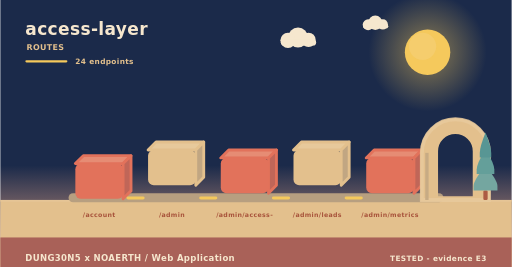
t = 0.00 s
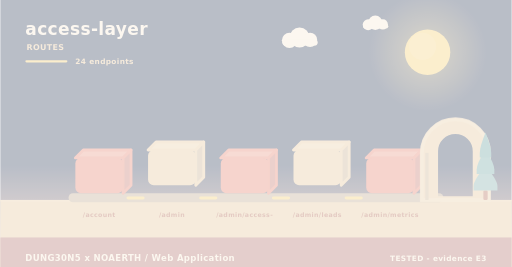
t = 2.00 s
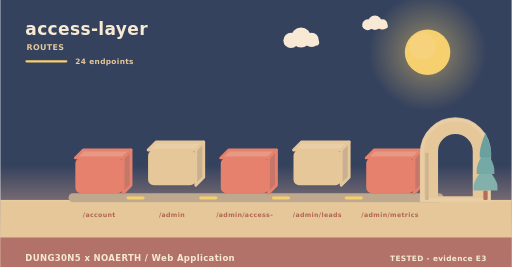
t = 3.98 s
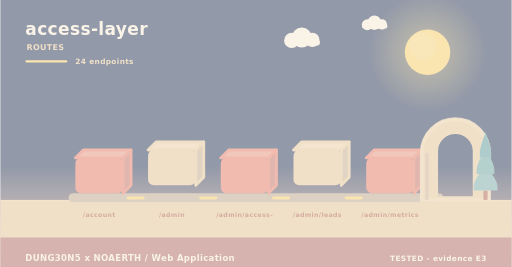
t = 4.98 s
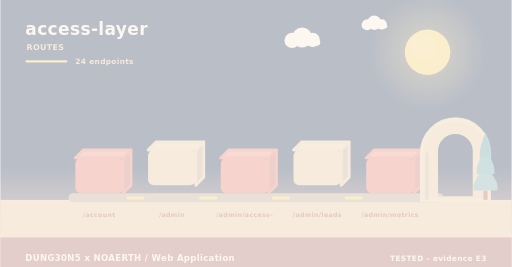
t = 5.40 s
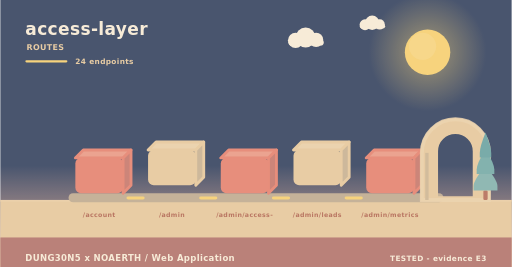
t = 10.00 s

The animated SVG that drew these frames (rendered in a browser with its animation timeline set to each time). Animation: 11 SMIL elements (animate=4,animateTransform=7); frames cover the first 10.00 s, repeats indefinitely.

<svg xmlns="http://www.w3.org/2000/svg" width="900" height="470" viewBox="0 0 900 470" role="img" aria-label="access-layer - how data moves"><linearGradient id="skyd" x1="0" y1="0" x2="0" y2="1"><stop offset="0" stop-color="#1b2a4a"/><stop offset="0.62" stop-color="#1b2a4a"/><stop offset="1" stop-color="#f3ad8a"/></linearGradient><rect width="900" height="470" fill="url(#skyd)"/><radialGradient id="sund"><stop offset="0.35" stop-color="#f5c95c" stop-opacity="0.34"/><stop offset="1" stop-color="#f5c95c" stop-opacity="0"/></radialGradient><circle cx="752" cy="92" r="104" fill="url(#sund)"/><circle cx="752" cy="92" r="40" fill="#f5c95c"/><circle cx="743.2" cy="81.6" r="24" fill="#f5d27e" opacity="0.5"/><g><circle cx="524" cy="66" r="17.64" fill="#f6e7ce"/><circle cx="506.36" cy="71.04" r="13.44" fill="#f6e7ce"/><circle cx="542.48" cy="70.2" r="12.6" fill="#f6e7ce"/><rect x="493.76" y="69.36" width="62.16" height="10.92" rx="5.46" fill="#f6e7ce"/><animateTransform attributeName="transform" type="translate" values="0 0;24 0;0 0" dur="36s" begin="0s" repeatCount="indefinite"/></g><g><circle cx="660" cy="40" r="12.6" fill="#f6e7ce"/><circle cx="647.4" cy="43.6" r="9.6" fill="#f6e7ce"/><circle cx="673.2" cy="43" r="9" fill="#f6e7ce"/><rect x="638.4" y="42.4" width="44.4" height="7.8" rx="3.9" fill="#f6e7ce"/><animateTransform attributeName="transform" type="translate" values="0 0;-18 0;0 0" dur="46s" begin="3s" repeatCount="indefinite"/></g><rect x="0" y="352" width="900" height="118" fill="#e3c08d"/><rect x="0" y="352" width="900" height="3" fill="#e6c596"/><text x="44" y="62" font-family="Verdana,DejaVu Sans,sans-serif" font-size="30" font-weight="700" letter-spacing="0.6" fill="#f6e7ce" text-anchor="start">access-layer</text><text x="46" y="88" font-family="Verdana,DejaVu Sans,sans-serif" font-size="14" font-weight="700" letter-spacing="0.6" fill="#e3c08d" text-anchor="start">ROUTES</text><rect x="44" y="106" width="74" height="4" rx="2" fill="#f5c95c"/><text x="132" y="112" font-family="Verdana,DejaVu Sans,sans-serif" font-size="13" font-weight="700" letter-spacing="0.6" fill="#e3c08d" text-anchor="start">24 endpoints</text><rect x="120" y="340" width="660" height="16" rx="8" fill="#b79f80"/><g><path d="M132,278 L216,278 L230,264 L146,264 Z" fill="#e68c74" stroke="#e2725b" stroke-width="5" stroke-linejoin="round"/><path d="M216,278 L230,264 L230,326 L216,340 Z" fill="#c06658" stroke="#e2725b" stroke-width="5" stroke-linejoin="round"/><rect x="132" y="278" width="84" height="62" rx="10" fill="#e2725b"/><animateTransform attributeName="transform" type="translate" values="0 10;0 0" dur="0.8s" begin="0s" fill="freeze"/></g><text x="174" y="382" font-family="Verdana,DejaVu Sans,sans-serif" font-size="11" font-weight="700" letter-spacing="0.6" fill="#a8543c" text-anchor="middle">/account</text><g><path d="M260,264 L344,264 L358,250 L274,250 Z" fill="#e7c99b" stroke="#e3c08d" stroke-width="5" stroke-linejoin="round"/><path d="M344,264 L358,250 L358,312 L344,326 Z" fill="#c1a682" stroke="#e3c08d" stroke-width="5" stroke-linejoin="round"/><rect x="260" y="264" width="84" height="62" rx="10" fill="#e3c08d"/><animateTransform attributeName="transform" type="translate" values="0 10;0 0" dur="0.8s" begin="0.26s" fill="freeze"/></g><text x="302" y="382" font-family="Verdana,DejaVu Sans,sans-serif" font-size="11" font-weight="700" letter-spacing="0.6" fill="#a8543c" text-anchor="middle">/admin</text><rect x="222" y="346" width="32" height="5" rx="3" fill="#f5c95c"/><animate attributeName="opacity" values="0.3;1;0.3" dur="3.4s" begin="0.5s" repeatCount="indefinite"/><g><path d="M388,278 L472,278 L486,264 L402,264 Z" fill="#e68c74" stroke="#e2725b" stroke-width="5" stroke-linejoin="round"/><path d="M472,278 L486,264 L486,326 L472,340 Z" fill="#c06658" stroke="#e2725b" stroke-width="5" stroke-linejoin="round"/><rect x="388" y="278" width="84" height="62" rx="10" fill="#e2725b"/><animateTransform attributeName="transform" type="translate" values="0 10;0 0" dur="0.8s" begin="0.52s" fill="freeze"/></g><text x="430" y="382" font-family="Verdana,DejaVu Sans,sans-serif" font-size="11" font-weight="700" letter-spacing="0.6" fill="#a8543c" text-anchor="middle">/admin/access-</text><rect x="350" y="346" width="32" height="5" rx="3" fill="#f5c95c"/><animate attributeName="opacity" values="0.3;1;0.3" dur="3.4s" begin="1s" repeatCount="indefinite"/><g><path d="M516,264 L600,264 L614,250 L530,250 Z" fill="#e7c99b" stroke="#e3c08d" stroke-width="5" stroke-linejoin="round"/><path d="M600,264 L614,250 L614,312 L600,326 Z" fill="#c1a682" stroke="#e3c08d" stroke-width="5" stroke-linejoin="round"/><rect x="516" y="264" width="84" height="62" rx="10" fill="#e3c08d"/><animateTransform attributeName="transform" type="translate" values="0 10;0 0" dur="0.8s" begin="0.78s" fill="freeze"/></g><text x="558" y="382" font-family="Verdana,DejaVu Sans,sans-serif" font-size="11" font-weight="700" letter-spacing="0.6" fill="#a8543c" text-anchor="middle">/admin/leads</text><rect x="478" y="346" width="32" height="5" rx="3" fill="#f5c95c"/><animate attributeName="opacity" values="0.3;1;0.3" dur="3.4s" begin="1.5s" repeatCount="indefinite"/><g><path d="M644,278 L728,278 L742,264 L658,264 Z" fill="#e68c74" stroke="#e2725b" stroke-width="5" stroke-linejoin="round"/><path d="M728,278 L742,264 L742,326 L728,340 Z" fill="#c06658" stroke="#e2725b" stroke-width="5" stroke-linejoin="round"/><rect x="644" y="278" width="84" height="62" rx="10" fill="#e2725b"/><animateTransform attributeName="transform" type="translate" values="0 10;0 0" dur="0.8s" begin="1.04s" fill="freeze"/></g><text x="686" y="382" font-family="Verdana,DejaVu Sans,sans-serif" font-size="11" font-weight="700" letter-spacing="0.6" fill="#a8543c" text-anchor="middle">/admin/metrics</text><rect x="606" y="346" width="32" height="5" rx="3" fill="#f5c95c"/><animate attributeName="opacity" values="0.3;1;0.3" dur="3.4s" begin="2s" repeatCount="indefinite"/><path d="M742,352 L742,269.04 A59,59 0 0 1 860,269.04 L860,352 Z M767.96,348 L767.96,266.4 A33.04,33.04 0 0 1 834.04,266.4 L834.04,348 Z" fill="#e3c08d" fill-rule="evenodd" stroke="#e3c08d" stroke-width="5" stroke-linejoin="round"/><path d="M742,352 L742,269.04 A59,59 0 0 1 860,269.04 L860,352 Z" fill="none" stroke="#e8c99d" stroke-width="7" stroke-linecap="round" opacity="0.85"/><rect x="747.9" y="269.04" width="5.9" height="82.96" fill="#c7ab84"/><rect x="850.22" y="335.36" width="7.56" height="16.64" rx="2.1" fill="#ac5b43"/><path d="M854,291.68 Q833,317.01 833,327.5 Q833,335.36 833,335.36 L875,335.36 Q875,335.36 875,327.5 Q875,317.01 854,291.68 Z" fill="#74a6a0"/><path d="M854,262.56 Q838.46,287.89 838.46,298.38 Q838.46,306.24 838.46,306.24 L869.54,306.24 Q869.54,306.24 869.54,298.38 Q869.54,287.89 854,262.56 Z" fill="#649f9a"/><path d="M854,233.44 Q843.92,258.77 843.92,269.26 Q843.92,277.12 843.92,277.12 L864.08,277.12 Q864.08,277.12 864.08,269.26 Q864.08,258.77 854,233.44 Z" fill="#589694"/><rect x="0" y="418" width="900" height="52" rx="0" fill="#a65c56" opacity="0.94"/><text x="44" y="460" font-family="Verdana,DejaVu Sans,sans-serif" font-size="15" font-weight="700" letter-spacing="0.6" fill="#f6e7ce" text-anchor="start">DUNG30N5 x NOAERTH  /  Web Application</text><text x="856" y="460" font-family="Verdana,DejaVu Sans,sans-serif" font-size="13" font-weight="700" letter-spacing="0.6" fill="#f6e7ce" text-anchor="end">TESTED  -  evidence E3</text></svg>
